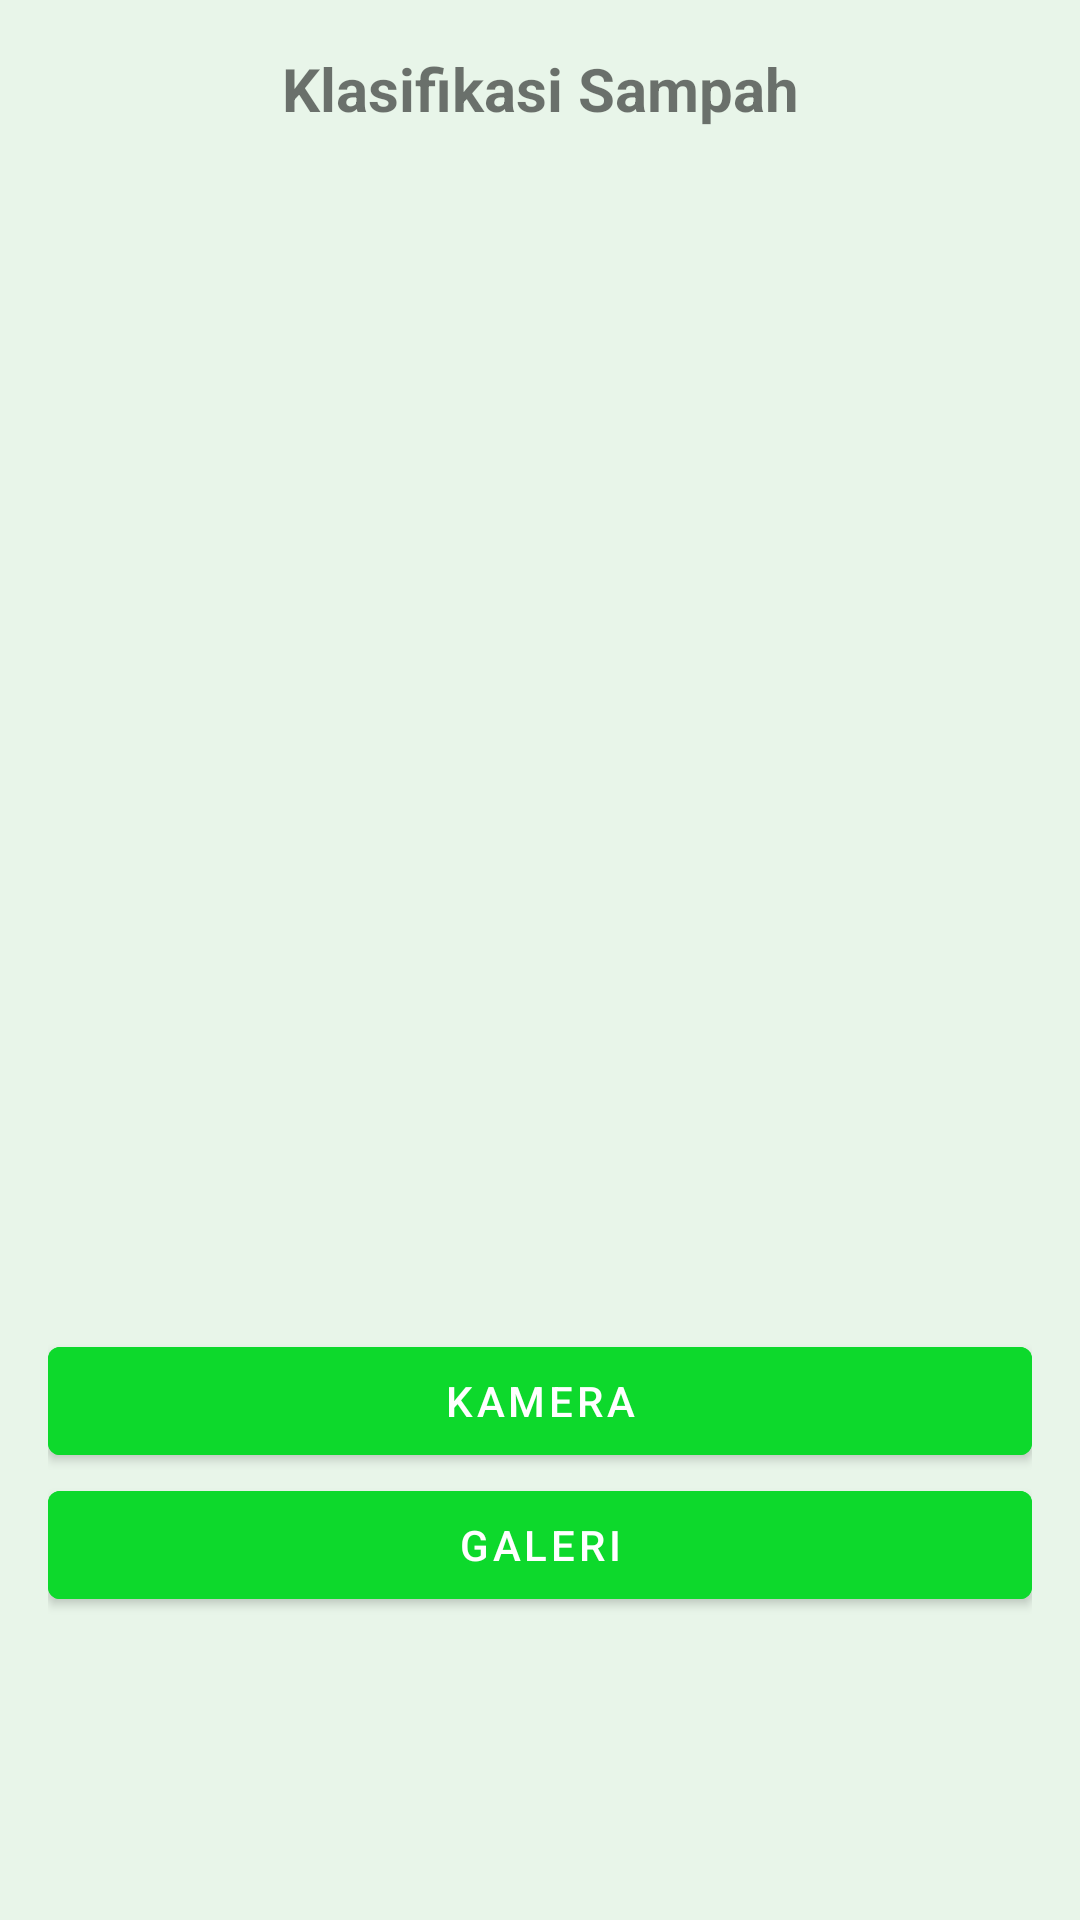

The Android layout XML behind this screen, and the referenced resources:
<!-- AndroidManifest.xml: application theme Theme.PlanetKuApp -->
<!-- res/layout/fragment_waste_classification.xml -->
<?xml version="1.0" encoding="utf-8"?>
<androidx.constraintlayout.widget.ConstraintLayout
    xmlns:android="http://schemas.android.com/apk/res/android"
    xmlns:app="http://schemas.android.com/apk/res-auto"
    xmlns:tools="http://schemas.android.com/tools"
    android:layout_width="match_parent"
    android:layout_height="match_parent"
    android:padding="16dp"
    android:background="#E8F5E9"
    tools:context=".ui.classification.WasteClassificationFragment">

    <TextView
        android:id="@+id/tvTitle"
        android:layout_width="wrap_content"
        android:layout_height="wrap_content"
        android:text="@string/klasifikasi_sampah"
        android:textSize="20sp"
        android:textStyle="bold"
        app:layout_constraintTop_toTopOf="parent"
        app:layout_constraintStart_toStartOf="parent"
        app:layout_constraintEnd_toEndOf="parent"
        android:layout_marginBottom="24dp" />

    <ImageView
        android:id="@+id/ivPreview"
        android:layout_width="400dp"
        android:layout_height="400dp"
        android:layout_marginBottom="16dp"
        android:contentDescription="@string/image_preview"
        android:scaleType="centerCrop"
        android:src="@drawable/ic_image"
        app:layout_constraintTop_toBottomOf="@id/tvTitle"
        app:layout_constraintStart_toStartOf="parent"
        app:layout_constraintEnd_toEndOf="parent" />

    <com.google.android.material.button.MaterialButton
        android:id="@+id/btnCapture"
        android:layout_width="match_parent"
        android:layout_height="wrap_content"
        android:text="@string/kamera"
        app:iconGravity="textStart"
        app:layout_constraintTop_toBottomOf="@id/ivPreview"
        app:layout_constraintStart_toStartOf="parent"
        app:layout_constraintEnd_toEndOf="parent"
        android:layout_marginBottom="16dp"
        android:backgroundTint="@color/light_green"/>

    <com.google.android.material.button.MaterialButton
        android:id="@+id/btnGallery"
        android:layout_width="match_parent"
        android:layout_height="wrap_content"
        android:text="@string/galeri"
        app:iconGravity="textStart"
        app:layout_constraintTop_toBottomOf="@id/btnCapture"
        app:layout_constraintStart_toStartOf="parent"
        app:layout_constraintEnd_toEndOf="parent"
        android:backgroundTint="@color/light_green"/>

</androidx.constraintlayout.widget.ConstraintLayout>
<!-- resources referenced by this layout -->
<resources>
  <color name="light_green">#0dd92c</color>
  <string name="galeri">Galeri</string>
  <string name="image_preview">Image Preview</string>
  <string name="kamera">Kamera</string>
  <string name="klasifikasi_sampah">Klasifikasi Sampah</string>
  <style name="Theme.PlanetKuApp" parent="Theme.MaterialComponents.DayNight.DarkActionBar">
          
          <item name="colorPrimary">@color/purple_500</item>
          <item name="colorPrimaryVariant">@color/purple_700</item>
          <item name="colorOnPrimary">@color/white</item>
          
          <item name="colorSecondary">@color/teal_200</item>
          <item name="colorSecondaryVariant">@color/teal_700</item>
          <item name="colorOnSecondary">@color/black</item>
          
          <item name="android:statusBarColor">?attr/colorPrimaryVariant</item>
          
      </style>
  <color name="purple_500">#FF6200EE</color>
  <color name="purple_700">#FF3700B3</color>
  <color name="white">#FFFFFFFF</color>
  <color name="teal_200">#FF03DAC5</color>
  <color name="teal_700">#FF018786</color>
  <color name="black">#FF000000</color>
</resources>
